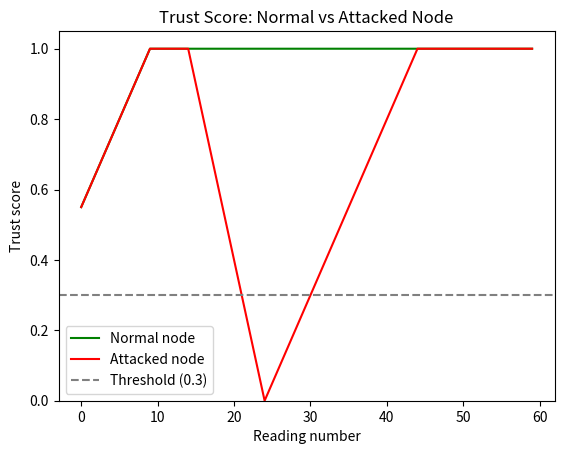

Recreate this plot in Python.
ALPHA = 0.05      # reward for a genuine reading (paper)
BETA = 0.10       # penalty for a fake reading (paper)
THETA = 0.3       # trust threshold (paper)
START = 0.5       # starting trust score

_trust = {}

def update_trust(node_id, prediction, confidence=1.0):
    """Update and return the node's trust score (0 to 1).
    Like the paper, the score ignores the confidence value."""
    t = _trust.get(node_id, START)
    t = t + ALPHA if prediction == 0 else t - BETA
    t = round(min(1.0, max(0.0, t)), 4)
    _trust[node_id] = t
    return t

def is_trusted(node_id):
    """False when the node's score is below the threshold."""
    return _trust.get(node_id, START) >= THETA

def reset():
    _trust.clear()

if __name__ == "__main__":
    import matplotlib.pyplot as plt

    normal, bad = [], []
    for i in range(60):
        normal.append(update_trust("NORMAL", 0))
        # bad node: genuine for 15, attacked for 10, genuine again
        attacked = 15 <= i < 25
        bad.append(update_trust("BAD", 1 if attacked else 0))
        if i in (14, 17, 24, 59):
            print("reading", i + 1, "| normal:", normal[-1],
                  "| bad:", bad[-1], "| bad trusted:", is_trusted("BAD"))

    plt.plot(normal, label="Normal node", color="green")
    plt.plot(bad, label="Attacked node", color="red")
    plt.axhline(THETA, linestyle="--", color="gray", label="Threshold (0.3)")
    plt.xlabel("Reading number")
    plt.ylabel("Trust score")
    plt.ylim(0, 1.05)
    plt.title("Trust Score: Normal vs Attacked Node")
    plt.legend()
    plt.savefig("trust_score.png", dpi=150, bbox_inches="tight")
    print("Saved trust_score.png")
    
